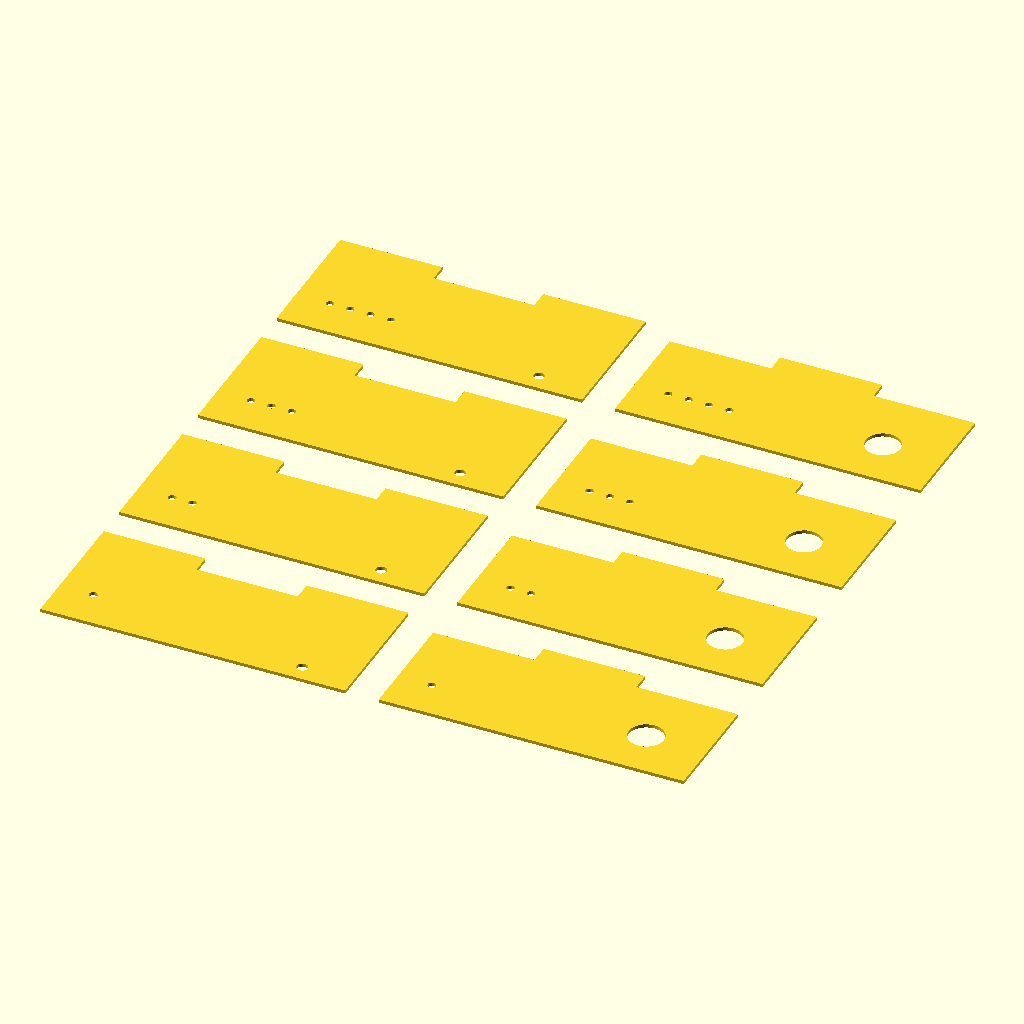
Cell 1: rendered with the file's own defaults.
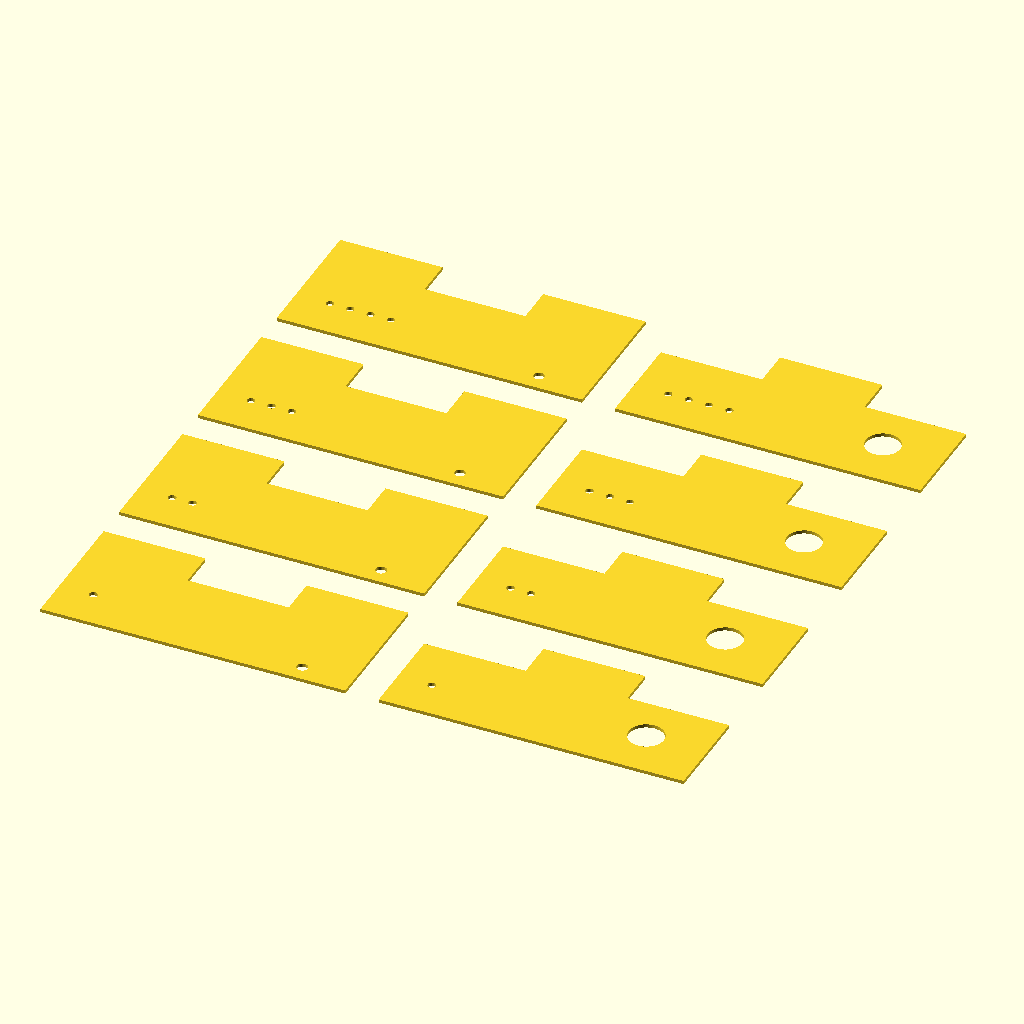
Cell 2: the same model with t = 11.3.
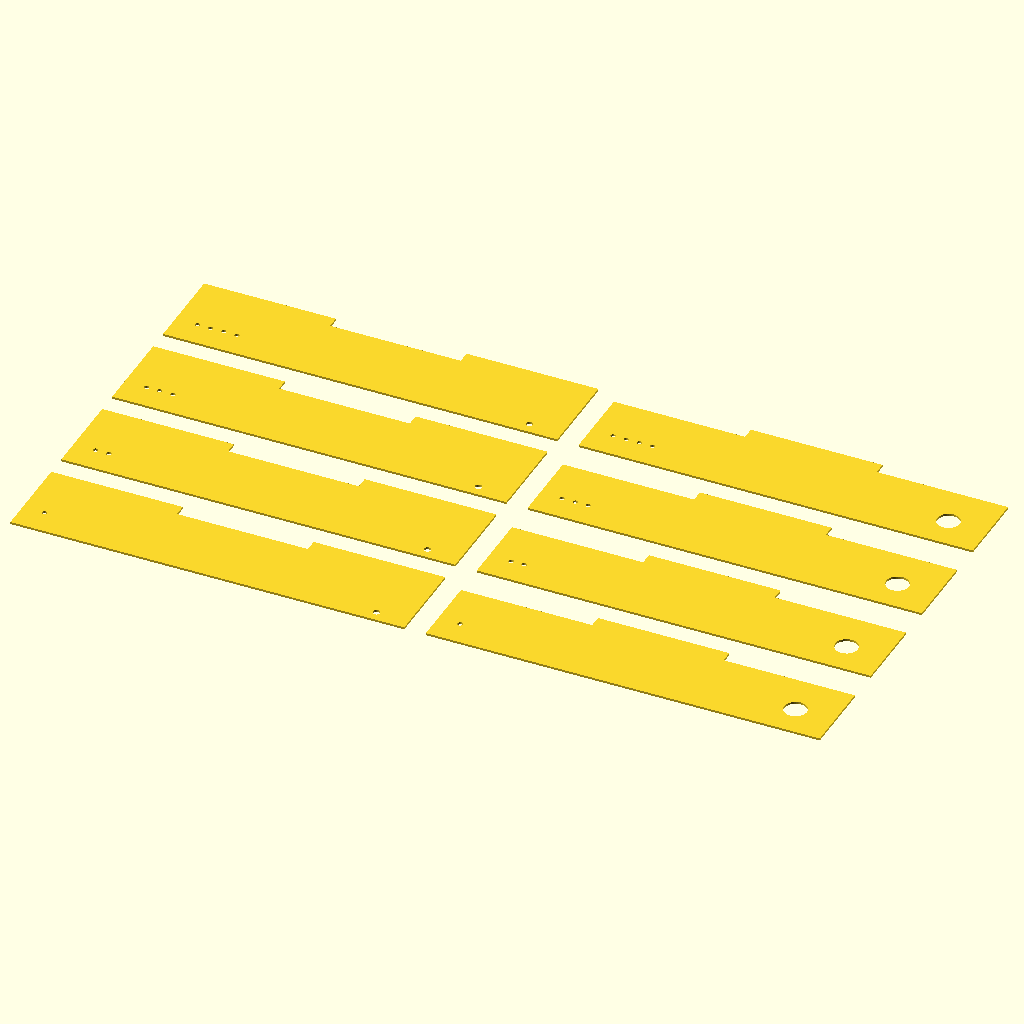
Cell 3 — L set to 180, the other parameters unchanged.
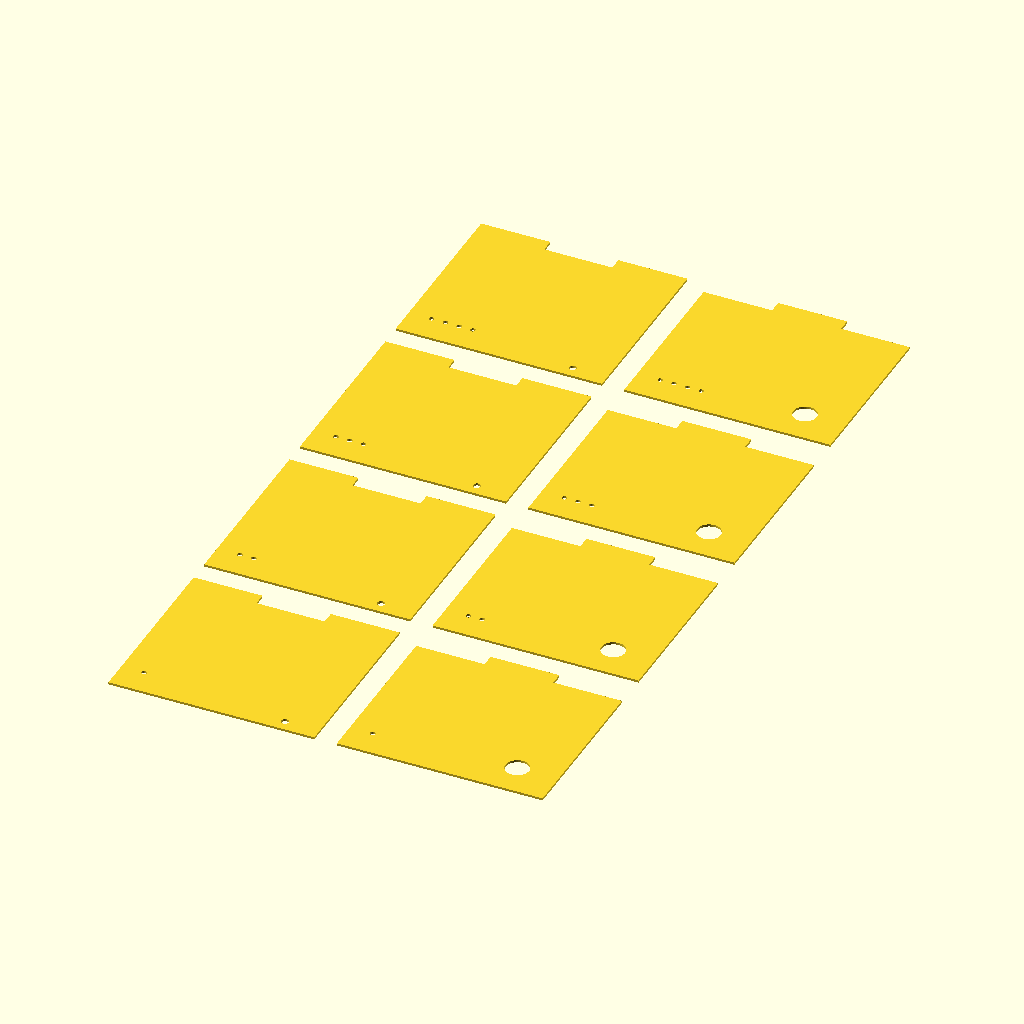
Cell 4 — W set to 80, the other parameters unchanged.
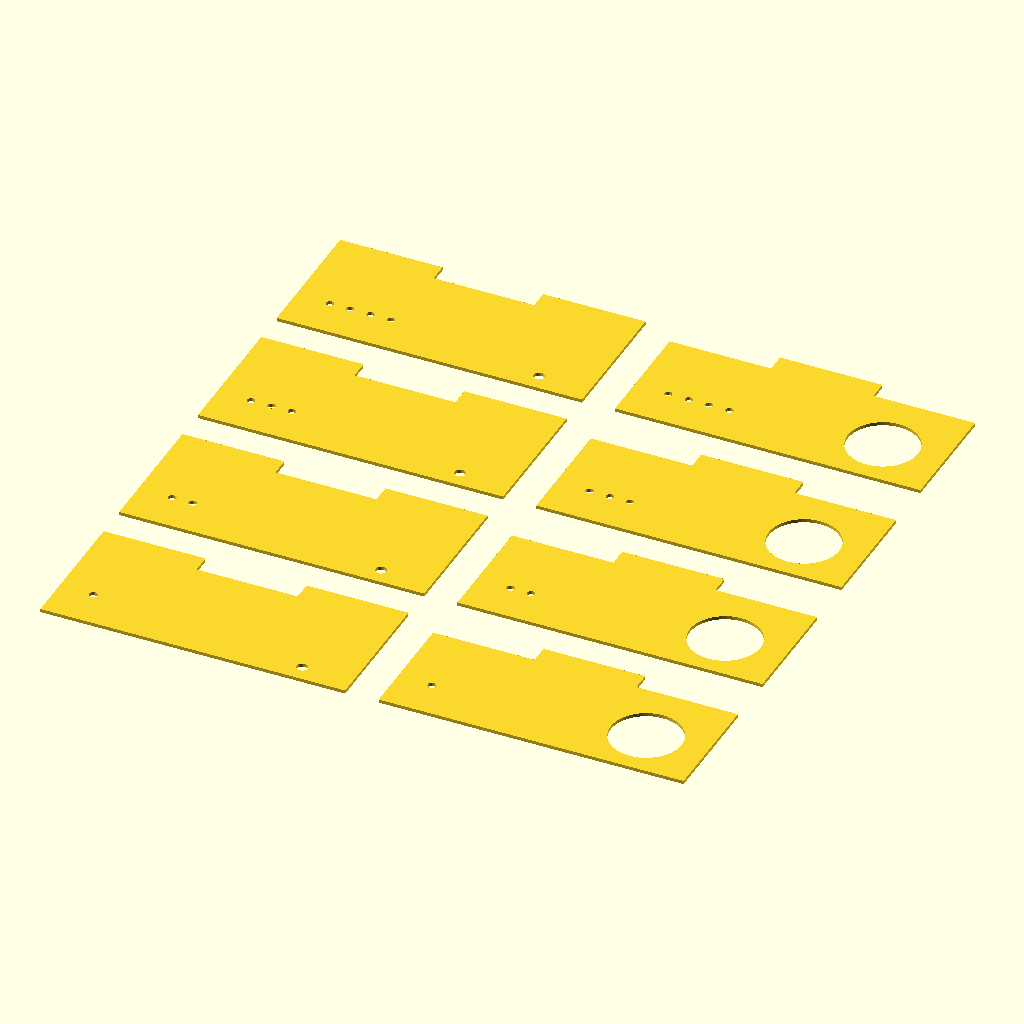
Cell 5: fit_d = 21 (everything else at default).
The same orthographic view direction (rotation 55°, 0°, 25°; colour scheme Cornfield) for every cell, with the view re-fitted per cell, so scale and position can differ between cells.
OpenSCAD source file 2026-10-30_kerf_coupon.scad:
// 2026-10-30: kerf and fit test for the dry box finger joints, cut from the same 6 mm sheet.
// Four A/B pairs, each with a different kerf allowance; each pair forms one corner with
// the box's 30 mm fingers. Dots identify the pair: 1 dot = kerfs[0], 2 dots = kerfs[1], ...
// A pieces also test the M3 frame screw hole 5 mm from an edge; B pieces test the
// PC4-M10 feed fitting hole. Put the winning kerf into 2026-10-30_dry_box_panels.scad.
// Units mm.

t      = 5.65;                     // sheet thickness, same as the box file
kerfs  = [0.10, 0.15, 0.20, 0.25];
L      = 90;                       // joint length: 3 segments of 30, like the box
W      = 40;                       // piece width away from the joint
seg    = L / 3;
screw_d = 3.4;
fit_d   = 10.5;
dot_d   = 2.5;
gap     = 10;

// A keeps the two end fingers, B keeps the middle one
module piece(owner_even, k, n_dots) {
    offset(delta = k / 2) difference() {
        square([L, W]);
        for (i = [0 : 2]) if ((i % 2 == 0) != owner_even)
            translate([i * seg, W - t]) square([seg, t + 1]);
        for (d = [0 : n_dots - 1])
            translate([10 + d * 6, 12]) circle(d = dot_d, $fn = 16);
        if (owner_even) translate([L - 15, 5]) circle(d = screw_d, $fn = 24);
        else            translate([L - 18, 15]) circle(d = fit_d, $fn = 48);
    }
}

// one pair per row (A left, B right), sized to fit the 300 x 250 offcut
for (i = [0 : len(kerfs) - 1]) {
    translate([0, i * (W + gap)])          piece(true,  kerfs[i], i + 1);
    translate([L + gap, i * (W + gap)])    piece(false, kerfs[i], i + 1);
}

echo(str("kerf allowances by dot count: ", kerfs, "; layout ", 2 * L + gap,
         " x ", len(kerfs) * (W + gap) - gap, " mm"));
Customizer parameters (derived from the source; name, type, default, range or options):
t: number, default 5.65
kerfs: vector, default [0.1, 0.15, 0.2, 0.25]
L: number, default 90
W: number, default 40
screw_d: number, default 3.4
fit_d: number, default 10.5
dot_d: number, default 2.5
gap: number, default 10
